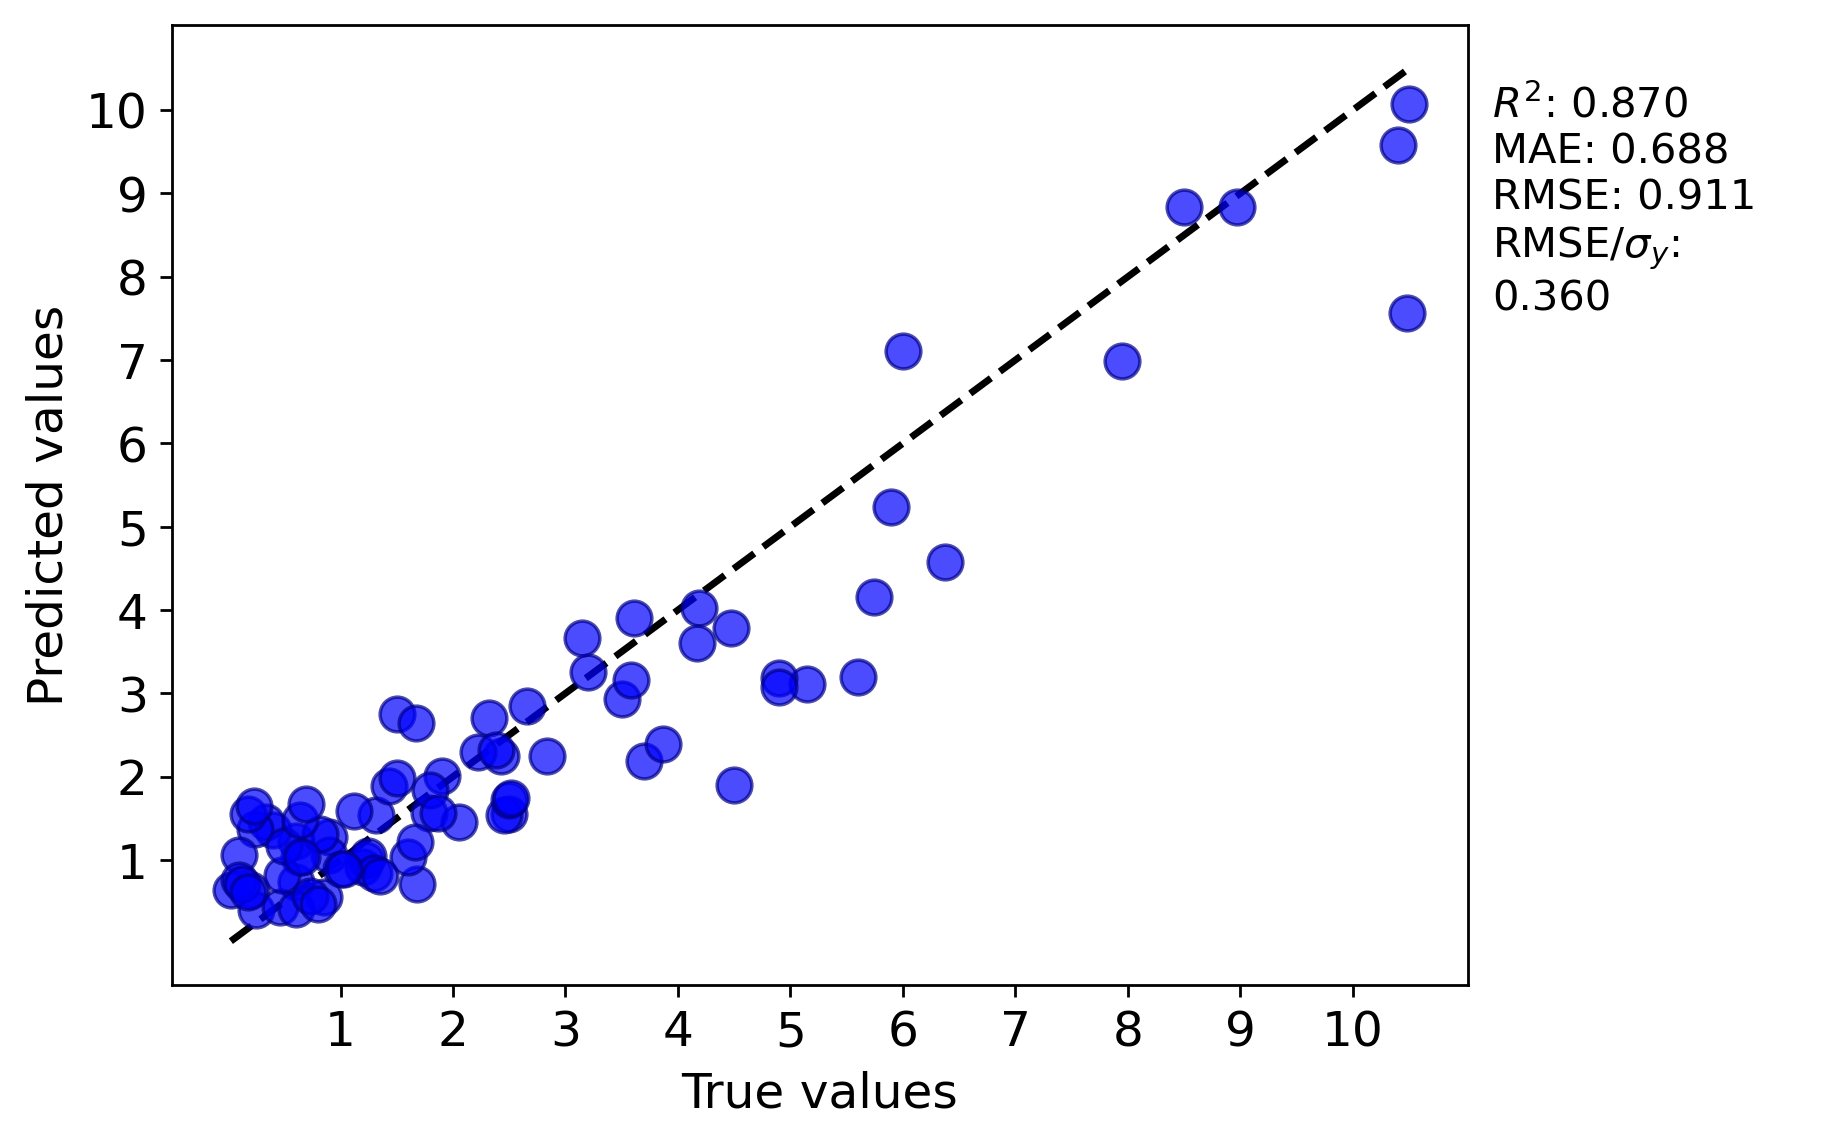

The table this chart was drawn from, first rows:
y true, y pred
4.19, 4.025
0.85, 0.5508
2.5, 1.552
5.74, 4.161
2.45, 1.539
1.2, 0.9117
2.43, 2.243
10.48, 7.57
3.61, 3.909
2.66, 2.85
4.5, 1.896
1.9, 2.003
0.9, 1.28
4.47, 3.785
6.0, 7.103
0.6, 0.7305
1.785, 1.565
0.2, 0.6439
0.25, 0.3961
1.68, 0.7097
0.025, 0.6342
6.37, 4.57
1.6, 1.04
4.17, 3.601
3.5, 2.928
1.66, 1.214
0.6, 1.222
5.15, 3.114
0.4, 1.358
0.9, 1.059
0.46, 0.4322
0.6, 0.4107
2.5, 1.716
0.725, 0.5659
2.05, 1.45
1.225, 0.9968
0.63, 1.032
0.335, 1.459
1.5, 2.752
1.315, 1.543
0.8, 0.4682
0.24, 1.367
0.175, 1.557
2.84, 2.251
1.24, 1.051
8.5, 8.832
7.95, 6.994
1.435, 1.882
0.1, 1.061
0.82, 1.314
3.7, 2.187
0.48, 0.8249
8.97, 8.839
10.5, 10.07
5.89, 5.241
0.23, 1.649
3.2, 3.257
2.32, 2.701
2.512, 1.743
1.67, 2.648
... 24 more rows
